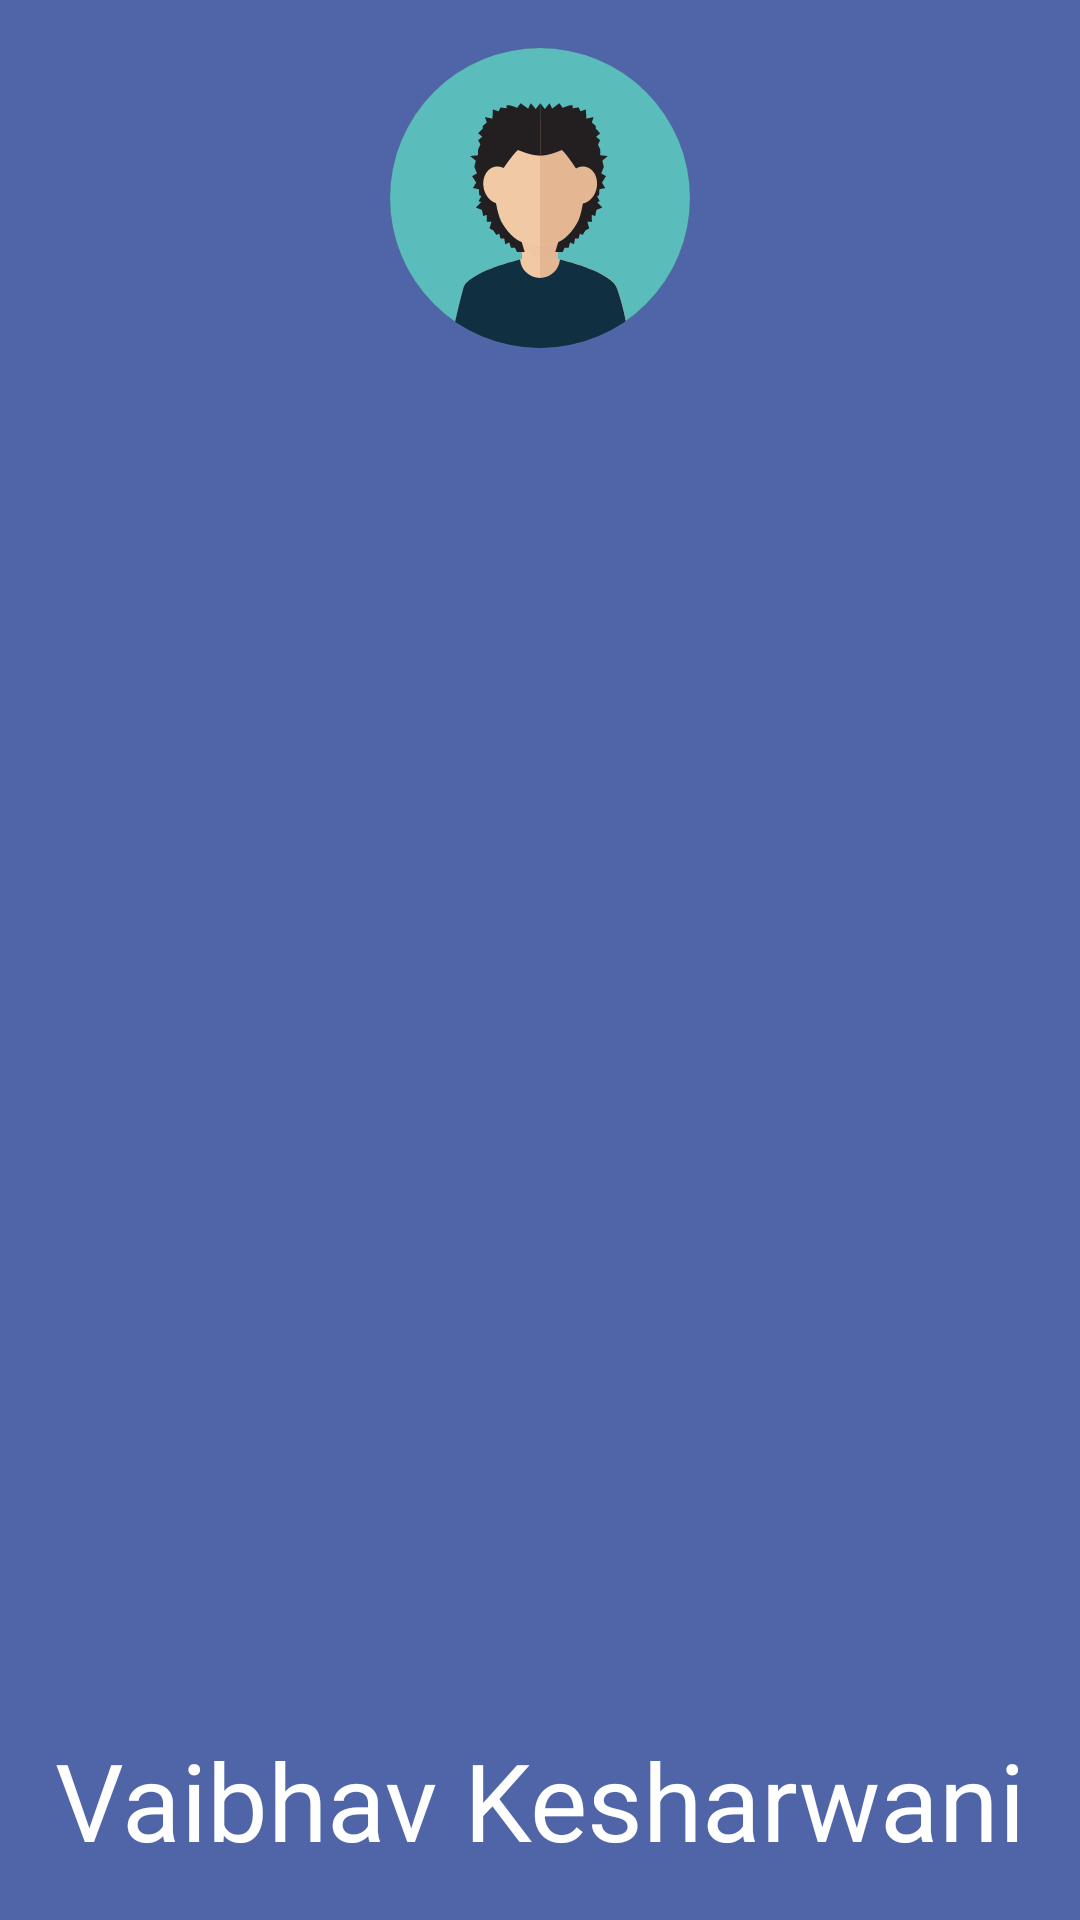

Here is an Android app screen rendered from its layout file. Give the layout XML and the strings, colors and styles it references.
<!-- AndroidManifest.xml: application theme Theme.App.Starting -->
<!-- res/layout/nav_header.xml -->
<?xml version="1.0" encoding="utf-8"?>
<androidx.constraintlayout.widget.ConstraintLayout xmlns:android="http://schemas.android.com/apk/res/android"
    xmlns:app="http://schemas.android.com/apk/res-auto"
    android:layout_width="match_parent"
    android:layout_height="250dp"
    android:background="@color/default_color"
    android:padding="16dp">

    <androidx.cardview.widget.CardView

        android:layout_width="100dp"
        android:layout_height="100dp"
        android:layout_centerHorizontal="true"
        android:layout_centerVertical="true"
        app:cardCornerRadius="50dp"
        app:layout_constraintEnd_toEndOf="parent"
        app:layout_constraintStart_toStartOf="parent"
        app:layout_constraintTop_toTopOf="parent">

        <ImageView
            android:id="@+id/imageView"
            android:layout_width="wrap_content"
            android:layout_height="wrap_content"
            android:src="@drawable/ic_avatar_svgrepo_com" />


    </androidx.cardview.widget.CardView>


    <TextView
        android:layout_width="match_parent"
        android:layout_height="wrap_content"
        android:text="Vaibhav Kesharwani"
        android:textAlignment="center"
        android:textColor="@color/white"
        android:textSize="36sp"
        app:layout_constraintBottom_toBottomOf="parent"
        app:layout_constraintEnd_toEndOf="parent"
        app:layout_constraintStart_toStartOf="parent" />
</androidx.constraintlayout.widget.ConstraintLayout>
<!-- resources referenced by this layout -->
<resources>
  <color name="default_color">#5065A8</color>
  <color name="white">#FFFFFFFF</color>
  <!-- drawable ic_avatar_svgrepo_com: vector/xml drawable (drawable, 4166 chars, omitted) -->
  <style name="Theme.App.Starting" parent="Theme.SplashScreen">
          <item name="windowSplashScreenAnimatedIcon">@drawable/ic_splash</item>
          <item name="postSplashScreenTheme">@style/Theme.Univcomm</item>
      </style>
  <!-- drawable ic_splash: vector/xml drawable (drawable, 26354 chars, omitted) -->
  <style name="Theme.Univcomm" parent="Theme.MaterialComponents.DayNight.DarkActionBar">
          
          <item name="colorPrimary">@color/purple_200</item>
          <item name="colorPrimaryVariant">@color/purple_700</item>
          <item name="colorOnPrimary">@color/black</item>
          
          <item name="colorSecondary">@color/teal_200</item>
          <item name="colorSecondaryVariant">@color/teal_200</item>
          <item name="colorOnSecondary">@color/black</item>
          
          <item name="android:statusBarColor" tools:targetApi="l">?attr/colorPrimaryVariant</item>
          
      </style>
  <color name="purple_200">#FFBB86FC</color>
  <color name="purple_700">#FF3700B3</color>
  <color name="black">#FF000000</color>
  <color name="teal_200">#FF03DAC5</color>
</resources>
